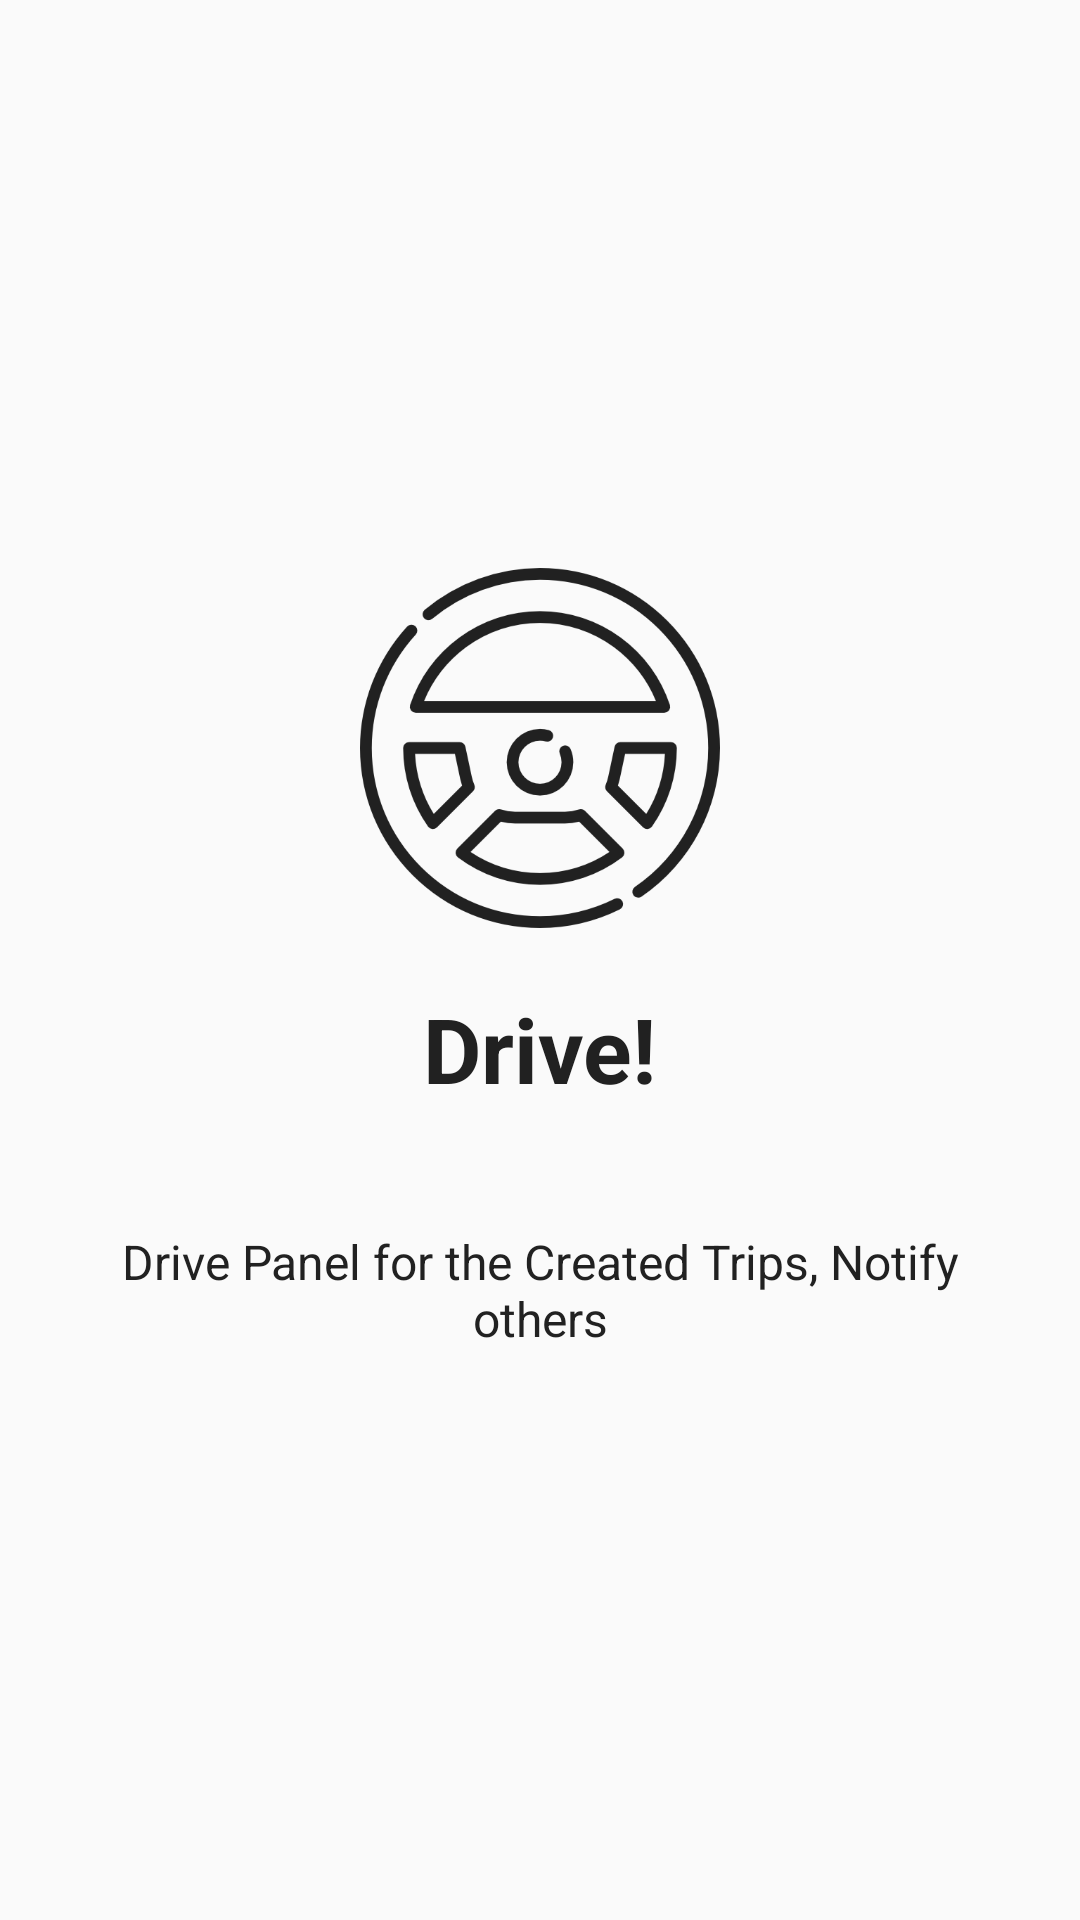

Write the Android layout XML for this screen, with the resource values it uses.
<!-- AndroidManifest.xml: application theme AppTheme -->
<!-- res/layout/on_board4.xml -->
<?xml version="1.0" encoding="utf-8"?>
<RelativeLayout xmlns:android="http://schemas.android.com/apk/res/android"
    android:layout_width="match_parent"
    android:layout_height="match_parent"
    >

    <LinearLayout
        android:layout_width="wrap_content"
        android:layout_height="wrap_content"
        android:layout_centerInParent="true"
        android:gravity="center_horizontal"
        android:orientation="vertical">

        <ImageView
            android:layout_width="@dimen/img_width_height"
            android:layout_height="@dimen/img_width_height"
            android:src="@drawable/steeringwheel" />

        <TextView
            android:layout_width="wrap_content"
            android:layout_height="wrap_content"
            android:text="@string/slide_4_title"
            android:padding="20dp"
            android:textColor="@color/colorAccent"
            android:textSize="@dimen/slide_title"
            android:textStyle="bold" />

        <TextView
            android:layout_width="wrap_content"
            android:layout_height="wrap_content"
            android:fontFamily="sans-serif-bold"
            android:layout_marginTop="20dp"
            android:paddingLeft="@dimen/desc_padding"
            android:paddingRight="@dimen/desc_padding"
            android:text="@string/slide_4_desc"
            android:textAlignment="center"
            android:textColor="@color/colorAccent"
            android:textSize="@dimen/slide_desc" />

    </LinearLayout>
</RelativeLayout>
<!-- resources referenced by this layout -->
<resources>
  <color name="colorAccent">#212121</color>
  <dimen name="desc_padding">40dp</dimen>
  <dimen name="img_width_height">120dp</dimen>
  <dimen name="slide_desc">16dp</dimen>
  <dimen name="slide_title">30dp</dimen>
  <!-- drawable steeringwheel: png bitmap (drawable, 23604 bytes) -->
  <string name="slide_4_desc">Drive Panel for the Created Trips, Notify others</string>
  <string name="slide_4_title">Drive!</string>
  <style name="AppTheme" parent="Theme.AppCompat.Light.NoActionBar">
          
          <item name="colorPrimary">@color/colorPrimary</item>
          <item name="colorPrimaryDark">@color/colorPrimaryDark</item>
          <item name="colorAccent">@color/colorAccent</item>
      </style>
  <color name="colorPrimary">#F5F5F5</color>
  <color name="colorPrimaryDark">#F5F5F5</color>
</resources>
